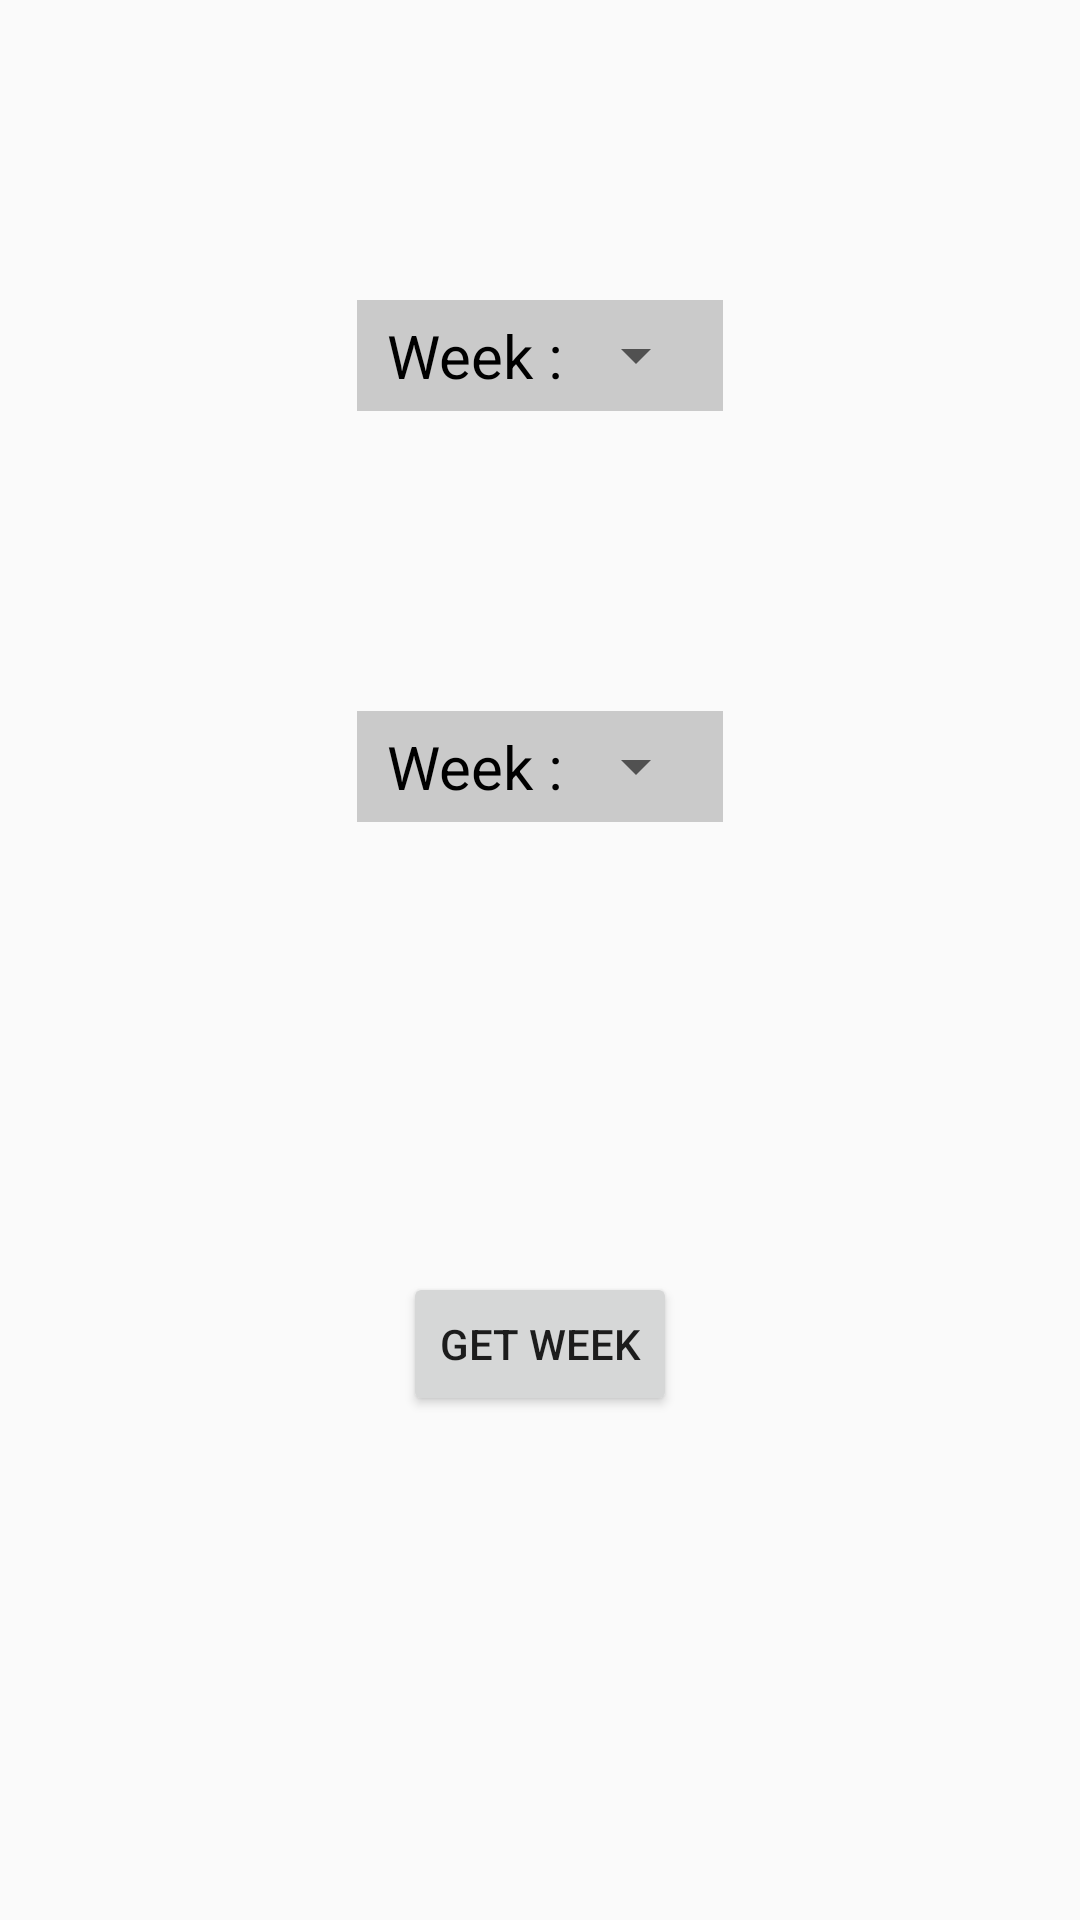

Reconstruct the res/layout file that produces this screen, plus the resources it refers to.
<!-- AndroidManifest.xml: application theme AppTheme -->
<!-- res/layout/fragment_week.xml -->
<?xml version="1.0" encoding="utf-8"?>
<LinearLayout xmlns:android="http://schemas.android.com/apk/res/android"
    android:id="@+id/relative"
    android:layout_width="match_parent"
    android:layout_height="match_parent"
    android:orientation="vertical">


    <LinearLayout
        android:id="@+id/linear_year"
        android:layout_width="wrap_content"
        android:layout_height="wrap_content"
        android:layout_gravity="center"
        android:layout_marginTop="100dp"
        android:background="@color/light_gray"
        android:gravity="center"
        android:orientation="horizontal"
        android:padding="5dp">

        <TextView
            android:id="@+id/textView_year"
            android:layout_width="fill_parent"
            android:layout_height="wrap_content"
            android:layout_gravity="center"
            android:layout_marginLeft="5dp"
            android:gravity="center"
            android:text="Week :"
            android:textColor="@color/black"
            android:textSize="20dp" />

        
        <Spinner
            android:id="@+id/spinner_year"
            android:layout_width="fill_parent"
            android:layout_height="wrap_content"
            android:layout_gravity="center"
            android:gravity="center"
            android:overlapAnchor="false"
            android:prompt="@string/spinner_title"
            android:spinnerMode="dialog" />

    </LinearLayout>


    <LinearLayout
        android:layout_width="wrap_content"
        android:layout_height="wrap_content"
        android:layout_gravity="center"
        android:layout_marginTop="100dp"
        android:background="@color/light_gray"
        android:gravity="center"
        android:orientation="horizontal"
        android:padding="5dp">

        <TextView
            android:id="@+id/textView"
            android:layout_width="fill_parent"
            android:layout_height="wrap_content"
            android:layout_gravity="center"
            android:layout_marginLeft="5dp"
            android:gravity="center"
            android:text="Week :"
            android:textColor="@color/black"
            android:textSize="20dp" />

        
        <Spinner
            android:id="@+id/spinner"
            android:layout_width="fill_parent"
            android:layout_height="wrap_content"
            android:layout_gravity="center"
            android:gravity="center"
            android:overlapAnchor="false"
            android:prompt="@string/spinner_title"
            android:spinnerMode="dialog" />

    </LinearLayout>


    <Button
        android:id="@+id/button_time"
        android:layout_width="wrap_content"
        android:layout_height="wrap_content"
        android:layout_gravity="center"
        android:layout_marginTop="150dp"
        android:gravity="center"
        android:text="Get Week" />


</LinearLayout>
<!-- resources referenced by this layout -->
<resources>
  <color name="black">#000000</color>
  <color name="light_gray">#cacaca</color>
  <string name="spinner_title">Select Week</string>
  <style name="AppTheme" parent="Theme.AppCompat.Light.NoActionBar">
          
          <item name="colorPrimary">@color/colorPrimary</item>
          <item name="colorPrimaryDark">@color/colorPrimaryDark</item>
          <item name="colorAccent">@color/colorAccent</item>
      </style>
  <color name="colorPrimary">#a9ebf7</color>
  <color name="colorPrimaryDark">#18bbd1</color>
  <color name="colorAccent">#e29eb5</color>
</resources>
